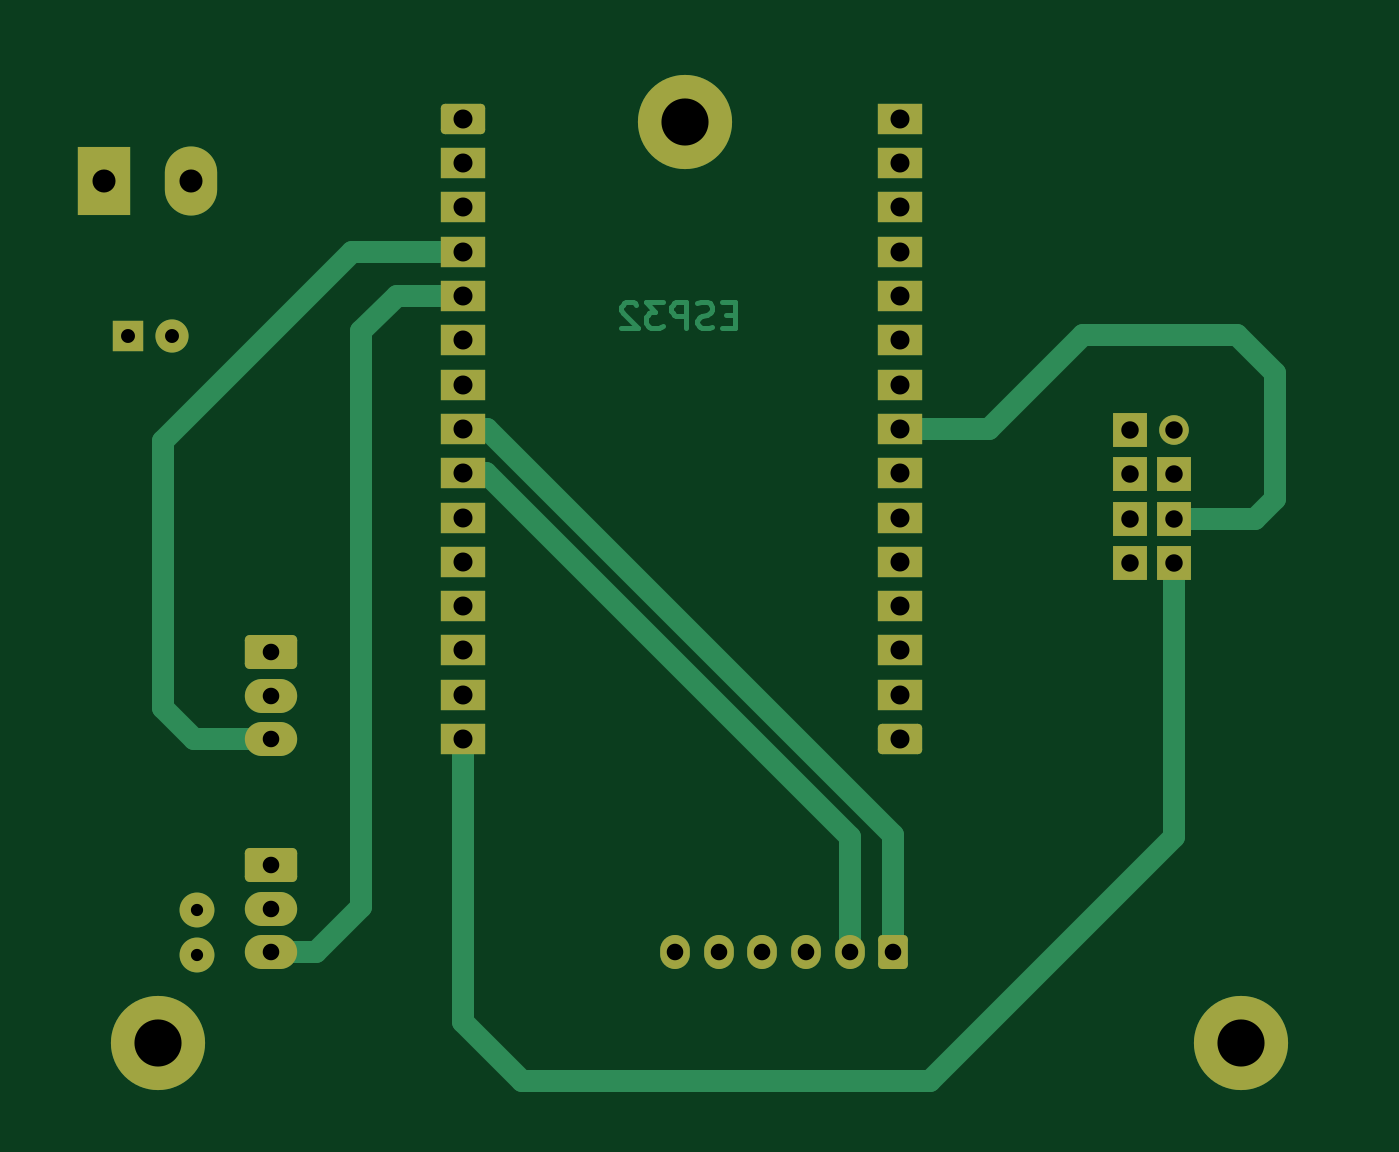
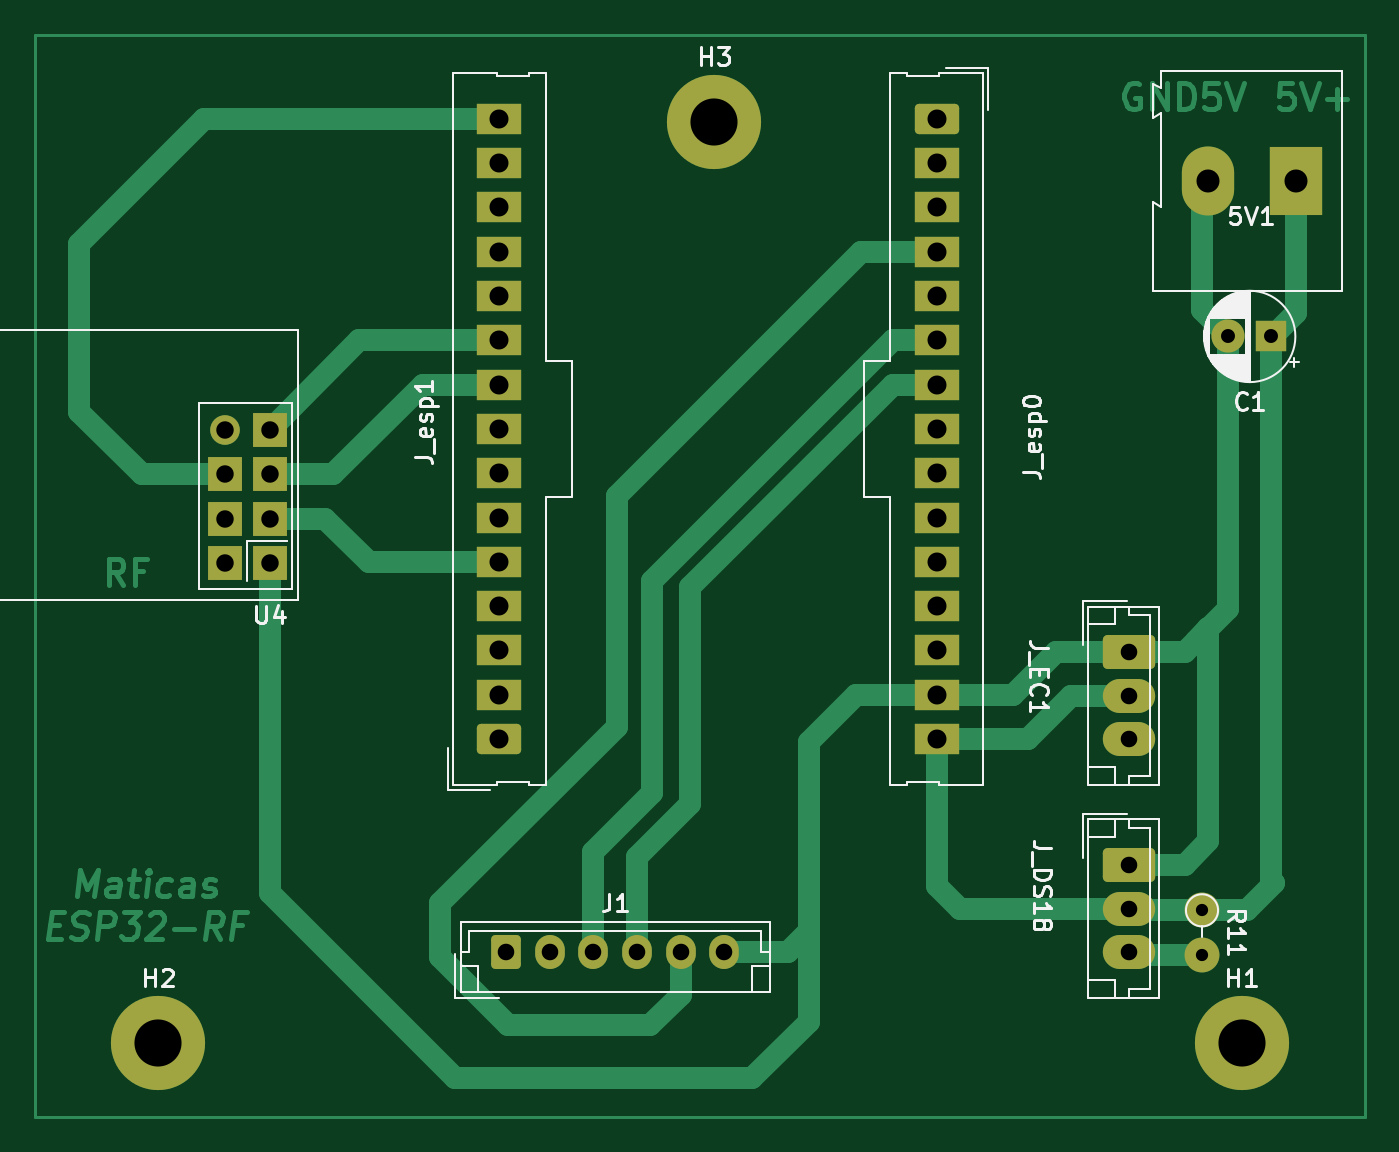
Circuit board: 11 layer files. Board 76.3 x 62.1 mm.
- bottom_copper: water_tank_module-B_Cu.gbr (16547 bytes)
- bottom_mask: water_tank_module-B_Mask.gbr (3497 bytes)
- paste: water_tank_module-B_Paste.gbr (476 bytes)
- bottom_silk: water_tank_module-B_Silkscreen.gbr (21523 bytes)
- outline: water_tank_module-Edge_Cuts.gbr (449 bytes)
- top_copper: water_tank_module-F_Cu.gbr (9032 bytes)
- top_mask: water_tank_module-F_Mask.gbr (3497 bytes)
- paste: water_tank_module-F_Paste.gbr (476 bytes)
- top_silk: water_tank_module-F_Silkscreen.gbr (477 bytes)
- drill: water_tank_module-NPTH.drl (291 bytes)
- drill: water_tank_module-PTH.drl (1632 bytes)

=== bottom_copper: water_tank_module-B_Cu.gbr (16547 bytes, source omitted) ===
=== bottom_mask: water_tank_module-B_Mask.gbr ===
%TF.GenerationSoftware,KiCad,Pcbnew,6.0.11+dfsg-1*%
%TF.CreationDate,2023-03-13T21:30:02-05:00*%
%TF.ProjectId,water_tank_module,77617465-725f-4746-916e-6b5f6d6f6475,rev?*%
%TF.SameCoordinates,Original*%
%TF.FileFunction,Soldermask,Bot*%
%TF.FilePolarity,Negative*%
%FSLAX46Y46*%
G04 Gerber Fmt 4.6, Leading zero omitted, Abs format (unit mm)*
G04 Created by KiCad (PCBNEW 6.0.11+dfsg-1) date 2023-03-13 21:30:02*
%MOMM*%
%LPD*%
G01*
G04 APERTURE LIST*
G04 Aperture macros list*
%AMRoundRect*
0 Rectangle with rounded corners*
0 $1 Rounding radius*
0 $2 $3 $4 $5 $6 $7 $8 $9 X,Y pos of 4 corners*
0 Add a 4 corners polygon primitive as box body*
4,1,4,$2,$3,$4,$5,$6,$7,$8,$9,$2,$3,0*
0 Add four circle primitives for the rounded corners*
1,1,$1+$1,$2,$3*
1,1,$1+$1,$4,$5*
1,1,$1+$1,$6,$7*
1,1,$1+$1,$8,$9*
0 Add four rect primitives between the rounded corners*
20,1,$1+$1,$2,$3,$4,$5,0*
20,1,$1+$1,$4,$5,$6,$7,0*
20,1,$1+$1,$6,$7,$8,$9,0*
20,1,$1+$1,$8,$9,$2,$3,0*%
G04 Aperture macros list end*
%ADD10RoundRect,0.250000X0.600000X0.725000X-0.600000X0.725000X-0.600000X-0.725000X0.600000X-0.725000X0*%
%ADD11O,1.700000X1.950000*%
%ADD12C,5.400000*%
%ADD13RoundRect,0.286765X-1.213235X0.688235X-1.213235X-0.688235X1.213235X-0.688235X1.213235X0.688235X0*%
%ADD14O,3.000000X1.950000*%
%ADD15R,2.000000X2.000000*%
%ADD16C,1.700000*%
%ADD17R,1.800000X1.800000*%
%ADD18C,1.900000*%
%ADD19RoundRect,0.250000X-1.020000X0.620000X-1.020000X-0.620000X1.020000X-0.620000X1.020000X0.620000X0*%
%ADD20R,2.540000X1.740000*%
%ADD21R,3.000000X3.960000*%
%ADD22O,3.000000X3.960000*%
%ADD23C,2.000000*%
%ADD24O,2.000000X2.000000*%
%ADD25RoundRect,0.250000X1.020000X-0.620000X1.020000X0.620000X-1.020000X0.620000X-1.020000X-0.620000X0*%
G04 APERTURE END LIST*
D10*
%TO.C,J1*%
X92819000Y-75184000D03*
D11*
X90319000Y-75184000D03*
X87819000Y-75184000D03*
X85319000Y-75184000D03*
X82819000Y-75184000D03*
X80319000Y-75184000D03*
%TD*%
D12*
%TO.C,H2*%
X112758000Y-80391000D03*
%TD*%
D13*
%TO.C,J_EC1*%
X57125000Y-57982000D03*
D14*
X57125000Y-60482000D03*
X57125000Y-62982000D03*
%TD*%
D15*
%TO.C,U4*%
X106385000Y-52862000D03*
X108925000Y-52862000D03*
X106385000Y-50322000D03*
X108925000Y-50322000D03*
X106385000Y-47782000D03*
X108925000Y-47782000D03*
X106385000Y-45242000D03*
D16*
X108925000Y-45242000D03*
%TD*%
D17*
%TO.C,C1*%
X48941887Y-39878000D03*
D18*
X51441887Y-39878000D03*
%TD*%
D13*
%TO.C,J_DS18*%
X57125000Y-70182000D03*
D14*
X57125000Y-72682000D03*
X57125000Y-75182000D03*
%TD*%
D12*
%TO.C,H3*%
X80881000Y-27559000D03*
%TD*%
D19*
%TO.C,J_esp0*%
X68137500Y-27402000D03*
D20*
X68137500Y-29942000D03*
X68137500Y-32482000D03*
X68137500Y-35022000D03*
X68137500Y-37562000D03*
X68137500Y-40102000D03*
X68137500Y-42642000D03*
X68137500Y-45182000D03*
X68137500Y-47722000D03*
X68137500Y-50262000D03*
X68137500Y-52802000D03*
X68137500Y-55342000D03*
X68137500Y-57882000D03*
X68137500Y-60422000D03*
X68137500Y-62962000D03*
%TD*%
D21*
%TO.C,5V1*%
X47560000Y-30982000D03*
D22*
X52560000Y-30982000D03*
%TD*%
D12*
%TO.C,H1*%
X50655000Y-80391000D03*
%TD*%
D23*
%TO.C,R11*%
X52925000Y-72782000D03*
D24*
X52925000Y-75322000D03*
%TD*%
D25*
%TO.C,J_esp1*%
X93212500Y-62962000D03*
D20*
X93212500Y-60422000D03*
X93212500Y-57882000D03*
X93212500Y-55342000D03*
X93212500Y-52802000D03*
X93212500Y-50262000D03*
X93212500Y-47722000D03*
X93212500Y-45182000D03*
X93212500Y-42642000D03*
X93212500Y-40102000D03*
X93212500Y-37562000D03*
X93212500Y-35022000D03*
X93212500Y-32482000D03*
X93212500Y-29942000D03*
X93212500Y-27402000D03*
%TD*%
M02*

=== paste: water_tank_module-B_Paste.gbr ===
%TF.GenerationSoftware,KiCad,Pcbnew,6.0.11+dfsg-1*%
%TF.CreationDate,2023-03-13T21:30:02-05:00*%
%TF.ProjectId,water_tank_module,77617465-725f-4746-916e-6b5f6d6f6475,rev?*%
%TF.SameCoordinates,Original*%
%TF.FileFunction,Paste,Bot*%
%TF.FilePolarity,Positive*%
%FSLAX46Y46*%
G04 Gerber Fmt 4.6, Leading zero omitted, Abs format (unit mm)*
G04 Created by KiCad (PCBNEW 6.0.11+dfsg-1) date 2023-03-13 21:30:02*
%MOMM*%
%LPD*%
G01*
G04 APERTURE LIST*
G04 APERTURE END LIST*
M02*

=== bottom_silk: water_tank_module-B_Silkscreen.gbr (21523 bytes, source omitted) ===
=== outline: water_tank_module-Edge_Cuts.gbr ===
%TF.GenerationSoftware,KiCad,Pcbnew,6.0.11+dfsg-1*%
%TF.CreationDate,2023-03-06T11:02:43-05:00*%
%TF.ProjectId,water_tank_module,77617465-725f-4746-916e-6b5f6d6f6475,rev?*%
%TF.SameCoordinates,Original*%
%TF.FileFunction,Profile,NP*%
%FSLAX46Y46*%
G04 Gerber Fmt 4.6, Leading zero omitted, Abs format (unit mm)*
G04 Created by KiCad (PCBNEW 6.0.11+dfsg-1) date 2023-03-06 11:02:43*
%MOMM*%
%LPD*%
G01*
G04 APERTURE LIST*
G04 APERTURE END LIST*
M02*

=== top_copper: water_tank_module-F_Cu.gbr (9032 bytes, source omitted) ===
=== top_mask: water_tank_module-F_Mask.gbr ===
%TF.GenerationSoftware,KiCad,Pcbnew,6.0.11+dfsg-1*%
%TF.CreationDate,2023-03-13T21:30:02-05:00*%
%TF.ProjectId,water_tank_module,77617465-725f-4746-916e-6b5f6d6f6475,rev?*%
%TF.SameCoordinates,Original*%
%TF.FileFunction,Soldermask,Top*%
%TF.FilePolarity,Negative*%
%FSLAX46Y46*%
G04 Gerber Fmt 4.6, Leading zero omitted, Abs format (unit mm)*
G04 Created by KiCad (PCBNEW 6.0.11+dfsg-1) date 2023-03-13 21:30:02*
%MOMM*%
%LPD*%
G01*
G04 APERTURE LIST*
G04 Aperture macros list*
%AMRoundRect*
0 Rectangle with rounded corners*
0 $1 Rounding radius*
0 $2 $3 $4 $5 $6 $7 $8 $9 X,Y pos of 4 corners*
0 Add a 4 corners polygon primitive as box body*
4,1,4,$2,$3,$4,$5,$6,$7,$8,$9,$2,$3,0*
0 Add four circle primitives for the rounded corners*
1,1,$1+$1,$2,$3*
1,1,$1+$1,$4,$5*
1,1,$1+$1,$6,$7*
1,1,$1+$1,$8,$9*
0 Add four rect primitives between the rounded corners*
20,1,$1+$1,$2,$3,$4,$5,0*
20,1,$1+$1,$4,$5,$6,$7,0*
20,1,$1+$1,$6,$7,$8,$9,0*
20,1,$1+$1,$8,$9,$2,$3,0*%
G04 Aperture macros list end*
%ADD10RoundRect,0.250000X0.600000X0.725000X-0.600000X0.725000X-0.600000X-0.725000X0.600000X-0.725000X0*%
%ADD11O,1.700000X1.950000*%
%ADD12C,5.400000*%
%ADD13RoundRect,0.286765X-1.213235X0.688235X-1.213235X-0.688235X1.213235X-0.688235X1.213235X0.688235X0*%
%ADD14O,3.000000X1.950000*%
%ADD15R,2.000000X2.000000*%
%ADD16C,1.700000*%
%ADD17R,1.800000X1.800000*%
%ADD18C,1.900000*%
%ADD19RoundRect,0.250000X-1.020000X0.620000X-1.020000X-0.620000X1.020000X-0.620000X1.020000X0.620000X0*%
%ADD20R,2.540000X1.740000*%
%ADD21R,3.000000X3.960000*%
%ADD22O,3.000000X3.960000*%
%ADD23C,2.000000*%
%ADD24O,2.000000X2.000000*%
%ADD25RoundRect,0.250000X1.020000X-0.620000X1.020000X0.620000X-1.020000X0.620000X-1.020000X-0.620000X0*%
G04 APERTURE END LIST*
D10*
%TO.C,J1*%
X92819000Y-75184000D03*
D11*
X90319000Y-75184000D03*
X87819000Y-75184000D03*
X85319000Y-75184000D03*
X82819000Y-75184000D03*
X80319000Y-75184000D03*
%TD*%
D12*
%TO.C,H2*%
X112758000Y-80391000D03*
%TD*%
D13*
%TO.C,J_EC1*%
X57125000Y-57982000D03*
D14*
X57125000Y-60482000D03*
X57125000Y-62982000D03*
%TD*%
D15*
%TO.C,U4*%
X106385000Y-52862000D03*
X108925000Y-52862000D03*
X106385000Y-50322000D03*
X108925000Y-50322000D03*
X106385000Y-47782000D03*
X108925000Y-47782000D03*
X106385000Y-45242000D03*
D16*
X108925000Y-45242000D03*
%TD*%
D17*
%TO.C,C1*%
X48941887Y-39878000D03*
D18*
X51441887Y-39878000D03*
%TD*%
D13*
%TO.C,J_DS18*%
X57125000Y-70182000D03*
D14*
X57125000Y-72682000D03*
X57125000Y-75182000D03*
%TD*%
D12*
%TO.C,H3*%
X80881000Y-27559000D03*
%TD*%
D19*
%TO.C,J_esp0*%
X68137500Y-27402000D03*
D20*
X68137500Y-29942000D03*
X68137500Y-32482000D03*
X68137500Y-35022000D03*
X68137500Y-37562000D03*
X68137500Y-40102000D03*
X68137500Y-42642000D03*
X68137500Y-45182000D03*
X68137500Y-47722000D03*
X68137500Y-50262000D03*
X68137500Y-52802000D03*
X68137500Y-55342000D03*
X68137500Y-57882000D03*
X68137500Y-60422000D03*
X68137500Y-62962000D03*
%TD*%
D21*
%TO.C,5V1*%
X47560000Y-30982000D03*
D22*
X52560000Y-30982000D03*
%TD*%
D12*
%TO.C,H1*%
X50655000Y-80391000D03*
%TD*%
D23*
%TO.C,R11*%
X52925000Y-72782000D03*
D24*
X52925000Y-75322000D03*
%TD*%
D25*
%TO.C,J_esp1*%
X93212500Y-62962000D03*
D20*
X93212500Y-60422000D03*
X93212500Y-57882000D03*
X93212500Y-55342000D03*
X93212500Y-52802000D03*
X93212500Y-50262000D03*
X93212500Y-47722000D03*
X93212500Y-45182000D03*
X93212500Y-42642000D03*
X93212500Y-40102000D03*
X93212500Y-37562000D03*
X93212500Y-35022000D03*
X93212500Y-32482000D03*
X93212500Y-29942000D03*
X93212500Y-27402000D03*
%TD*%
M02*

=== paste: water_tank_module-F_Paste.gbr ===
%TF.GenerationSoftware,KiCad,Pcbnew,6.0.11+dfsg-1*%
%TF.CreationDate,2023-03-06T11:02:43-05:00*%
%TF.ProjectId,water_tank_module,77617465-725f-4746-916e-6b5f6d6f6475,rev?*%
%TF.SameCoordinates,Original*%
%TF.FileFunction,Paste,Top*%
%TF.FilePolarity,Positive*%
%FSLAX46Y46*%
G04 Gerber Fmt 4.6, Leading zero omitted, Abs format (unit mm)*
G04 Created by KiCad (PCBNEW 6.0.11+dfsg-1) date 2023-03-06 11:02:43*
%MOMM*%
%LPD*%
G01*
G04 APERTURE LIST*
G04 APERTURE END LIST*
M02*

=== top_silk: water_tank_module-F_Silkscreen.gbr ===
%TF.GenerationSoftware,KiCad,Pcbnew,6.0.11+dfsg-1*%
%TF.CreationDate,2023-03-13T21:30:02-05:00*%
%TF.ProjectId,water_tank_module,77617465-725f-4746-916e-6b5f6d6f6475,rev?*%
%TF.SameCoordinates,Original*%
%TF.FileFunction,Legend,Top*%
%TF.FilePolarity,Positive*%
%FSLAX46Y46*%
G04 Gerber Fmt 4.6, Leading zero omitted, Abs format (unit mm)*
G04 Created by KiCad (PCBNEW 6.0.11+dfsg-1) date 2023-03-13 21:30:02*
%MOMM*%
%LPD*%
G01*
G04 APERTURE LIST*
G04 APERTURE END LIST*
M02*

=== drill: water_tank_module-NPTH.drl ===
M48
; DRILL file {KiCad 6.0.11+dfsg-1} date Mon 06 Mar 2023 11:02:09 AM -05
; FORMAT={-:-/ absolute / inch / decimal}
; #@! TF.CreationDate,2023-03-06T11:02:09-05:00
; #@! TF.GenerationSoftware,Kicad,Pcbnew,6.0.11+dfsg-1
; #@! TF.FileFunction,NonPlated,1,2,NPTH
FMAT,2
INCH
%
G90
G05
T0
M30

=== drill: water_tank_module-PTH.drl ===
M48
; DRILL file {KiCad 6.0.11+dfsg-1} date Mon 13 Mar 2023 09:30:05 PM -05
; FORMAT={-:-/ absolute / inch / decimal}
; #@! TF.CreationDate,2023-03-13T21:30:05-05:00
; #@! TF.GenerationSoftware,Kicad,Pcbnew,6.0.11+dfsg-1
; #@! TF.FileFunction,Plated,1,2,PTH
FMAT,2
INCH
; #@! TA.AperFunction,Plated,PTH,ComponentDrill
T1C0.0276
; #@! TA.AperFunction,Plated,PTH,ComponentDrill
T2C0.0315
; #@! TA.AperFunction,Plated,PTH,ComponentDrill
T3C0.0374
; #@! TA.AperFunction,Plated,PTH,ComponentDrill
T4C0.0394
; #@! TA.AperFunction,Plated,PTH,ComponentDrill
T5C0.0429
; #@! TA.AperFunction,Plated,PTH,ComponentDrill
T6C0.0520
; #@! TA.AperFunction,Plated,PTH,ComponentDrill
T7C0.1063
%
G90
G05
T1
X2.0837Y-2.8654
X2.0837Y-2.9654
T2
X1.9268Y-1.57
X2.0253Y-1.57
T3
X2.249Y-2.2828
X2.249Y-2.3812
X2.249Y-2.4796
X2.249Y-2.7631
X2.249Y-2.8615
X2.249Y-2.9599
X3.1622Y-2.96
X3.2606Y-2.96
X3.359Y-2.96
X3.4574Y-2.96
X3.5559Y-2.96
X3.6543Y-2.96
T4
X4.1884Y-1.7812
X4.1884Y-1.8812
X4.1884Y-1.9812
X4.1884Y-2.0812
X4.2884Y-1.7812
X4.2884Y-1.8812
X4.2884Y-1.9812
X4.2884Y-2.0812
T5
X2.6826Y-1.0788
X2.6826Y-1.1788
X2.6826Y-1.2788
X2.6826Y-1.3788
X2.6826Y-1.4788
X2.6826Y-1.5788
X2.6826Y-1.6788
X2.6826Y-1.7788
X2.6826Y-1.8788
X2.6826Y-1.9788
X2.6826Y-2.0788
X2.6826Y-2.1788
X2.6826Y-2.2788
X2.6826Y-2.3788
X2.6826Y-2.4788
X3.6698Y-1.0788
X3.6698Y-1.1788
X3.6698Y-1.2788
X3.6698Y-1.3788
X3.6698Y-1.4788
X3.6698Y-1.5788
X3.6698Y-1.6788
X3.6698Y-1.7788
X3.6698Y-1.8788
X3.6698Y-1.9788
X3.6698Y-2.0788
X3.6698Y-2.1788
X3.6698Y-2.2788
X3.6698Y-2.3788
X3.6698Y-2.4788
T6
X1.8724Y-1.2198
X2.0693Y-1.2198
T7
X1.9943Y-3.165
X3.1843Y-1.085
X4.4393Y-3.165
T0
M30
